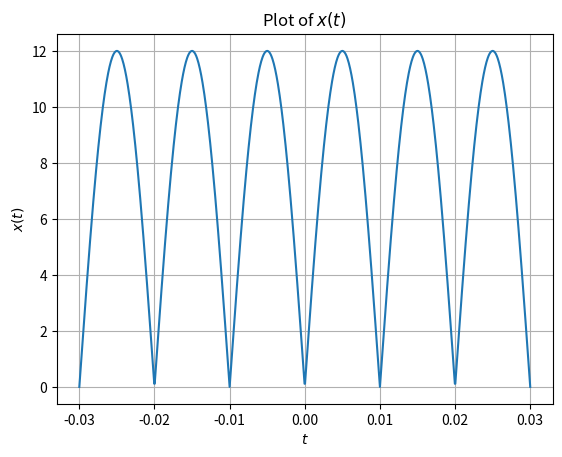

The matplotlib source for this figure:

import numpy as np
import matplotlib.pyplot as plt
import scipy as sp

A = 12
f = 50
T = np.linspace(-3/(2*f), 3/(2*f), 1000)

def x(t):
    return A * np.abs(np.sin(2 * np.pi * f * t))

plt.plot(T, x(T))
plt.xlabel('$t$')
plt.ylabel('$x(t)$')
plt.title('Plot of $x(t)$')
plt.grid()

plt.show()
